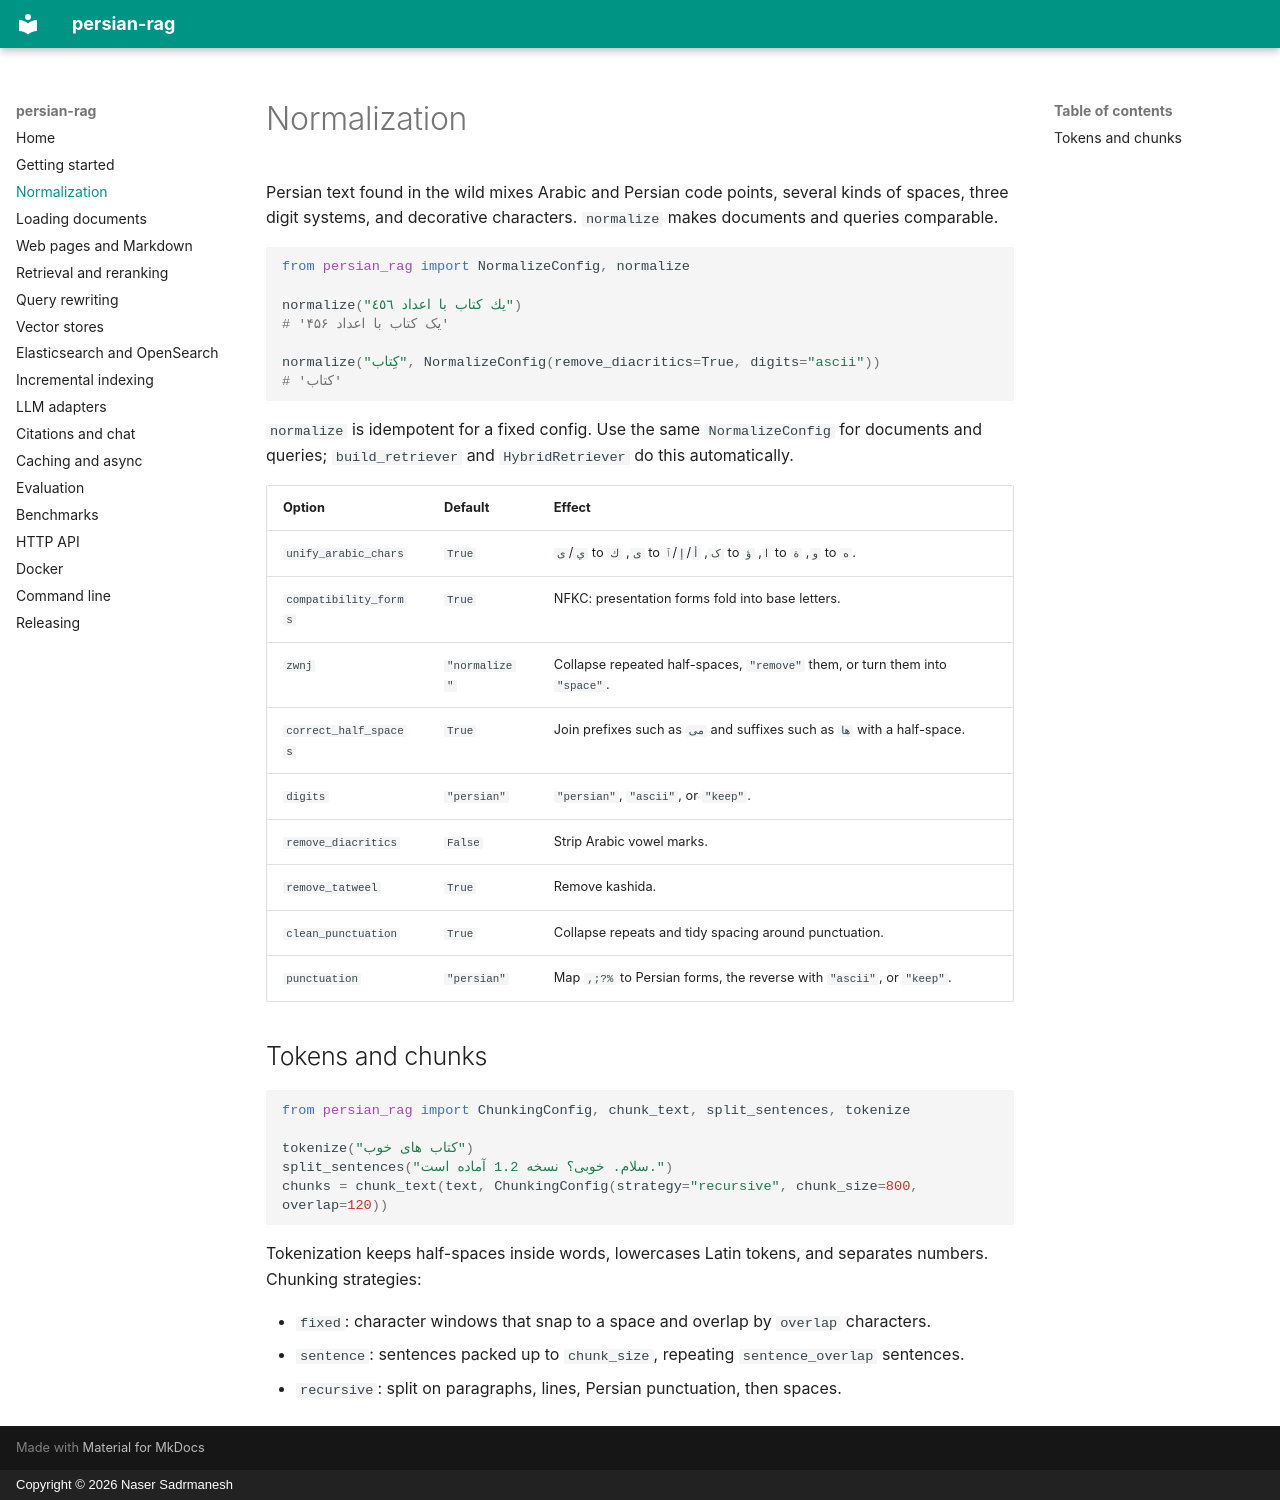

repository: sadrmanesh/persian-rag · page: normalization/index.html · generator: mkdocs · copyright: Copyright © 2026 Naser Sadrmanesh

# Normalization

Persian text found in the wild mixes Arabic and Persian code points, several kinds of spaces, three digit systems, and decorative characters. `normalize` makes documents and queries comparable.

```python
from persian_rag import NormalizeConfig, normalize

normalize("يك كتاب با اعداد ٤٥٦")
# 'یک کتاب با اعداد ۴۵۶'

normalize("کِتاب", NormalizeConfig(remove_diacritics=True, digits="ascii"))
# 'کتاب'
```

`normalize` is idempotent for a fixed config. Use the same `NormalizeConfig` for documents and queries; `build_retriever` and `HybridRetriever` do this automatically.

| Option | Default | Effect |
| --- | --- | --- |
| `unify_arabic_chars` | `True` | `ي`/`ى` to `ی`, `ك` to `ک`, `أ`/`إ`/`ٱ` to `ا`, `ؤ` to `و`, `ة` to `ه`. |
| `compatibility_forms` | `True` | NFKC: presentation forms fold into base letters. |
| `zwnj` | `"normalize"` | Collapse repeated half-spaces, `"remove"` them, or turn them into `"space"`. |
| `correct_half_spaces` | `True` | Join prefixes such as `می` and suffixes such as `ها` with a half-space. |
| `digits` | `"persian"` | `"persian"`, `"ascii"`, or `"keep"`. |
| `remove_diacritics` | `False` | Strip Arabic vowel marks. |
| `remove_tatweel` | `True` | Remove kashida. |
| `clean_punctuation` | `True` | Collapse repeats and tidy spacing around punctuation. |
| `punctuation` | `"persian"` | Map `,;?%` to Persian forms, the reverse with `"ascii"`, or `"keep"`. |

## Tokens and chunks

```python
from persian_rag import ChunkingConfig, chunk_text, split_sentences, tokenize

tokenize("کتاب های خوب")
split_sentences("سلام. خوبی؟ نسخه 1.2 آماده است.")
chunks = chunk_text(text, ChunkingConfig(strategy="recursive", chunk_size=800, overlap=120))
```

Tokenization keeps half-spaces inside words, lowercases Latin tokens, and separates numbers. Chunking strategies:

- `fixed`: character windows that snap to a space and overlap by `overlap` characters.
- `sentence`: sentences packed up to `chunk_size`, repeating `sentence_overlap` sentences.
- `recursive`: split on paragraphs, lines, Persian punctuation, then spaces.
